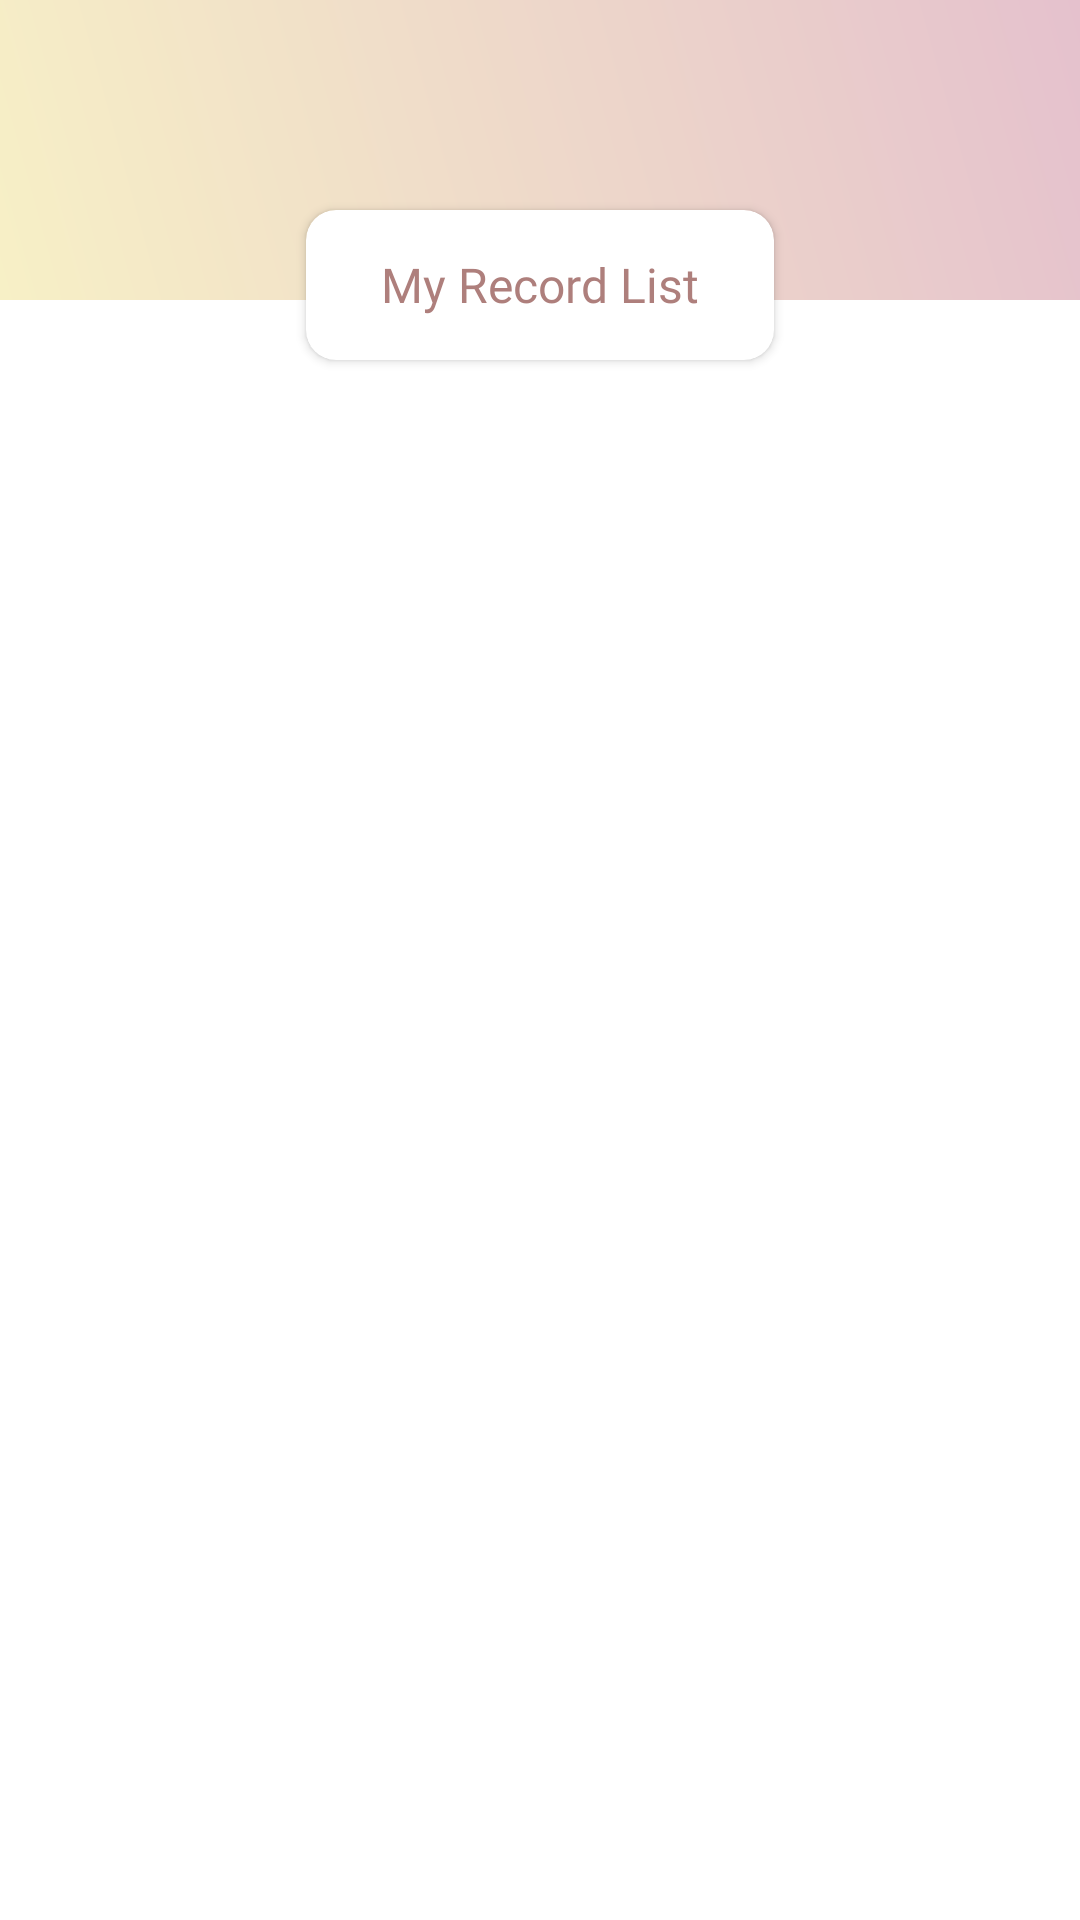

Android layout source for this screen:
<!-- AndroidManifest.xml: application theme Theme.IvolunteerSchedScanner -->
<!-- res/layout/activity_my_record.xml -->
<?xml version="1.0" encoding="utf-8"?>
<RelativeLayout xmlns:android="http://schemas.android.com/apk/res/android"
    xmlns:app="http://schemas.android.com/apk/res-auto"
    xmlns:tools="http://schemas.android.com/tools"
    android:layout_width="match_parent"
    android:layout_height="match_parent"
    tools:context=".MyRecord">

    <RelativeLayout
        android:id="@+id/header_holder"
        android:layout_width="match_parent"
        android:layout_height="100dp"
        android:background="@drawable/gradient_bg">

    </RelativeLayout>

    <RelativeLayout
        android:id="@+id/header"
        android:layout_width="match_parent"
        android:layout_height="130dp">

        <androidx.cardview.widget.CardView
            android:id="@+id/header_card"
            android:layout_width="wrap_content"
            android:layout_height="50dp"
            android:layout_alignParentBottom="true"
            android:layout_centerHorizontal="true"
            android:layout_marginBottom="10dp"
            app:cardCornerRadius="10dp"
            app:cardElevation="2dp">

            <RelativeLayout
                android:id="@+id/inside"
                android:layout_width="match_parent"
                android:layout_height="match_parent">

                <TextView
                    android:id="@+id/header_label"
                    android:layout_width="wrap_content"
                    android:layout_height="wrap_content"
                    android:layout_centerVertical="true"
                    android:layout_marginStart="25dp"
                    android:layout_marginEnd="25dp"
                    android:fontFamily="@font/bungee"
                    android:text="My Record List"
                    android:textColor="#AE7F7C"
                    android:textSize="16sp" />


            </RelativeLayout>

        </androidx.cardview.widget.CardView>
    </RelativeLayout>

    <androidx.recyclerview.widget.RecyclerView
        android:id="@+id/record_holder"
        android:layout_width="match_parent"
        android:layout_height="match_parent"
        android:layout_below="@id/header"
        android:layout_marginTop="20dp"
        tools:layout_editor_absoluteX="215dp"
        tools:layout_editor_absoluteY="175dp">

    </androidx.recyclerview.widget.RecyclerView>
</RelativeLayout>
<!-- resources referenced by this layout -->
<resources>
  <!-- drawable gradient_bg (drawable) -->
  <?xml version="1.0" encoding="utf-8"?>
  <shape xmlns:android="http://schemas.android.com/apk/res/android">
  
  
      <gradient
          android:angle ="45"
          android:startColor="#f7f0c6"
          android:endColor="#e5c1cd"/>
  </shape>
  <style name="Theme.IvolunteerSchedScanner" parent="Theme.MaterialComponents.DayNight.NoActionBar">
          
          <item name="colorPrimary">@color/purple_500</item>
          <item name="colorPrimaryVariant">@color/purple_700</item>
          <item name="colorOnPrimary">@color/white</item>
          
          <item name="colorSecondary">@color/teal_200</item>
          <item name="colorSecondaryVariant">@color/teal_700</item>
          <item name="colorOnSecondary">@color/black</item>
          
          <item name="android:statusBarColor" tools:targetApi="l">?attr/colorPrimaryVariant</item>
          
      </style>
  <!-- not gathered from this repository: default colours our renderer supplied (Android Studio template values) -->
  <color name="purple_500">#FF6200EE</color>
  <color name="purple_700">#FF3700B3</color>
  <color name="teal_200">#FF03DAC5</color>
  <color name="teal_700">#FF018786</color>
  <color name="black">#FF000000</color>
  <color name="white">#FFFFFFFF</color>
</resources>
